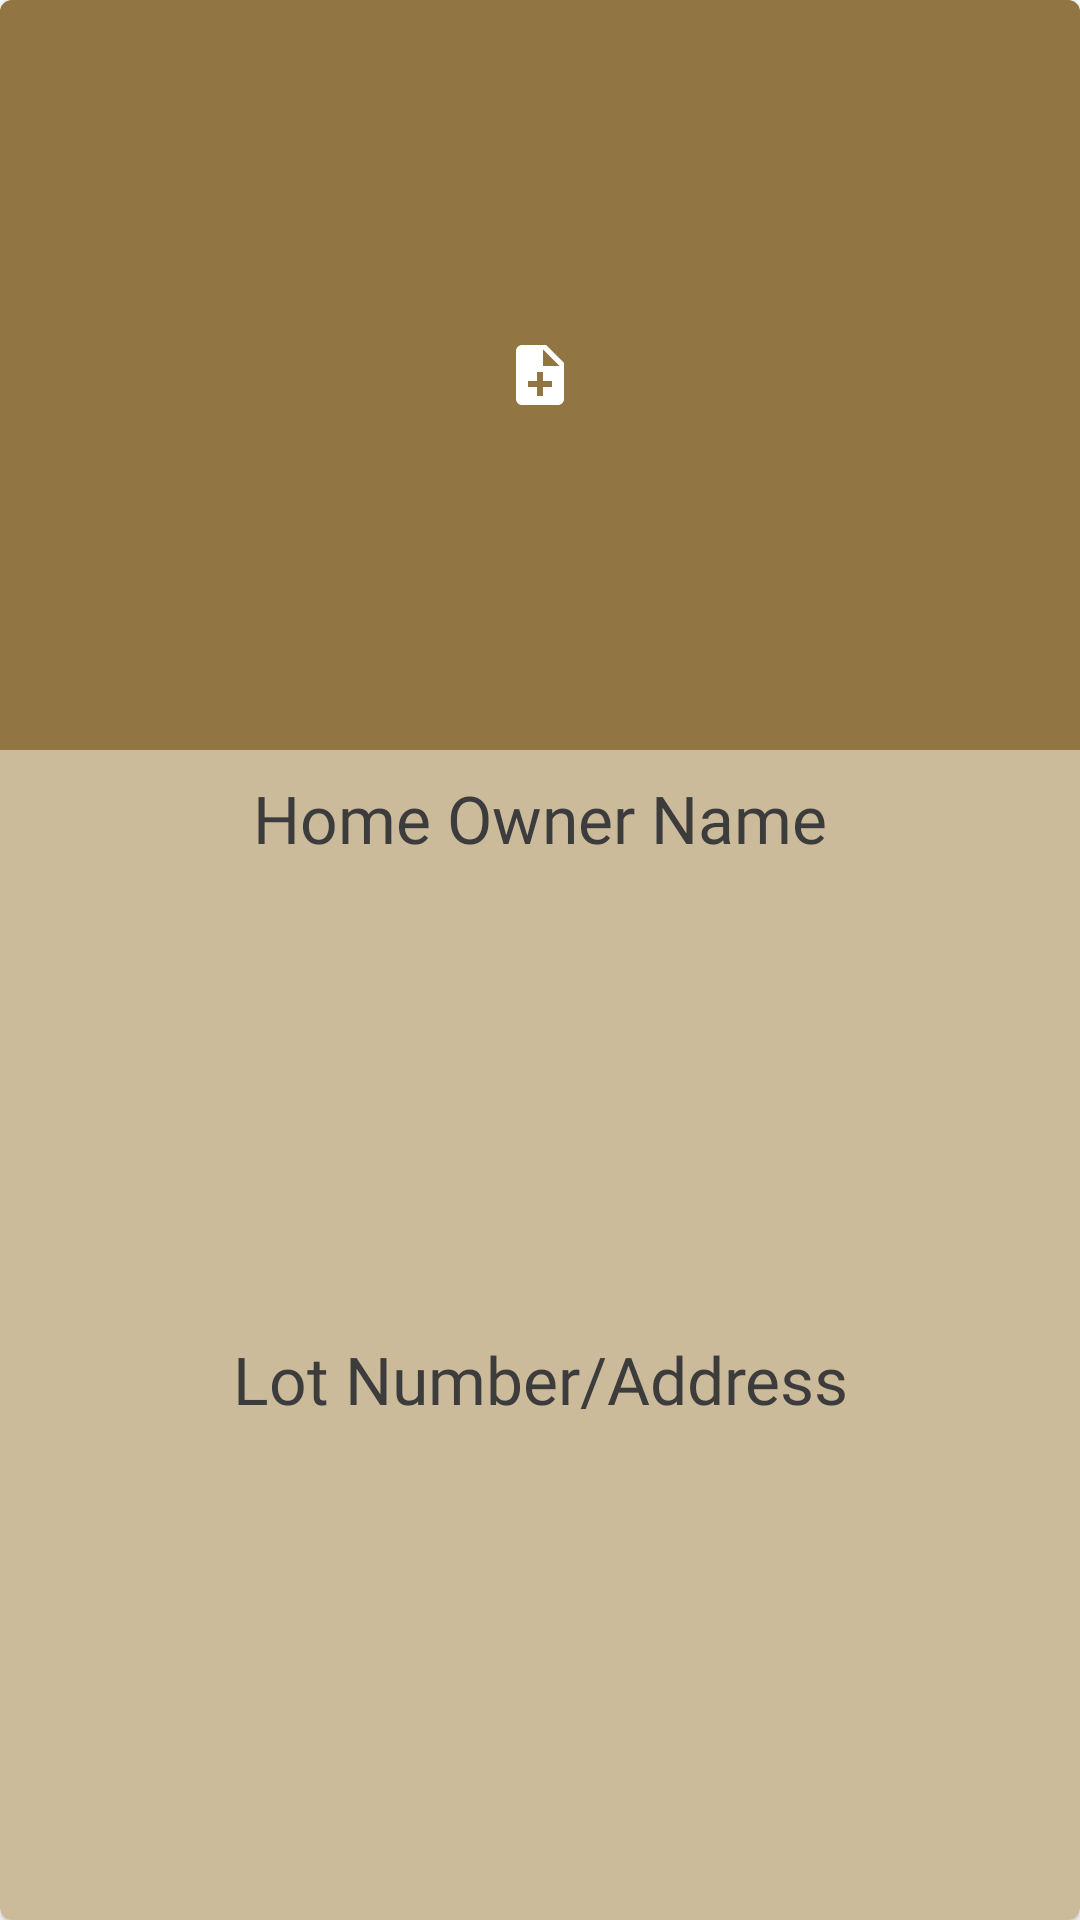

Here is an Android app screen rendered from its layout file. Give the layout XML and the strings, colors and styles it references.
<!-- AndroidManifest.xml: application theme AppTheme -->
<!-- res/layout/house_card.xml -->
<?xml version="1.0" encoding="utf-8"?>
<com.google.android.material.card.MaterialCardView xmlns:android="http://schemas.android.com/apk/res/android"
    xmlns:app="http://schemas.android.com/apk/res-auto"
    xmlns:tools="http://schemas.android.com/tools"
    android:orientation="vertical"
    android:layout_width="match_parent"
    android:layout_height="wrap_content">

    <androidx.constraintlayout.widget.ConstraintLayout
        android:layout_width="match_parent"
        android:layout_height="match_parent"
        android:orientation="vertical">

        <ImageView
            android:id="@+id/houseImage"
            android:layout_width="match_parent"
            android:layout_height="250dp"
            android:background="@color/colorPrimary"
            android:scaleType="center"
            app:layout_constraintEnd_toEndOf="parent"
            app:layout_constraintStart_toStartOf="parent"
            app:layout_constraintTop_toTopOf="parent"
            app:srcCompat="@drawable/ic_no_houses" />

        <TextView
            android:id="@+id/homeOwner"
            android:layout_width="0dp"
            android:layout_height="wrap_content"
            android:layout_marginStart="16dp"
            android:layout_marginTop="8dp"
            android:layout_marginEnd="16dp"
            android:fontFamily="@font/roboto_slab"
            android:gravity="center"
            android:text="@string/homeOwnerName"
            android:textAppearance="@style/TextAppearance.AppCompat.Large"
            app:layout_constraintEnd_toEndOf="parent"
            app:layout_constraintStart_toStartOf="parent"
            app:layout_constraintTop_toBottomOf="@+id/houseImage" />

        <TextView
            android:id="@+id/homeAddress"
            android:layout_width="0dp"
            android:layout_height="wrap_content"
            android:layout_marginStart="16dp"
            android:layout_marginTop="8dp"
            android:layout_marginEnd="16dp"
            android:layout_marginBottom="16dp"
            android:fontFamily="@font/roboto_slab"
            android:gravity="center"
            android:text="@string/homeAddress"
            android:textAppearance="@style/TextAppearance.AppCompat.Large"
            app:layout_constraintBottom_toBottomOf="parent"
            app:layout_constraintEnd_toEndOf="parent"
            app:layout_constraintStart_toStartOf="parent"
            app:layout_constraintTop_toBottomOf="@+id/homeOwner" />

    </androidx.constraintlayout.widget.ConstraintLayout>
</com.google.android.material.card.MaterialCardView>
<!-- resources referenced by this layout -->
<resources>
  <color name="colorPrimary">#917643</color>
  <!-- drawable ic_no_houses (drawable) -->
  <vector android:height="24dp" android:tint="#FFFFFF"
      android:viewportHeight="24.0" android:viewportWidth="24.0"
      android:width="24dp" xmlns:android="http://schemas.android.com/apk/res/android">
      <path android:fillColor="#000" android:pathData="M14,2L6,2c-1.1,0 -1.99,0.9 -1.99,2L4,20c0,1.1 0.89,2 1.99,2L18,22c1.1,0 2,-0.9 2,-2L20,8l-6,-6zM16,16h-3v3h-2v-3L8,16v-2h3v-3h2v3h3v2zM13,9L13,3.5L18.5,9L13,9z"/>
  </vector>
  <string name="homeAddress">Lot Number/Address</string>
  <string name="homeOwnerName">Home Owner Name</string>
  <style name="AppTheme" parent="Theme.MaterialComponents.Light.DarkActionBar">
          
          <item name="colorPrimary">@color/colorPrimary</item>
          <item name="colorSurface">@color/colorSurface</item>
          <item name="colorAccent">@color/colorAccent</item>
          <item name="colorOnPrimary">@color/colorOnPrimary</item>
          <item name="colorOnSurface">@color/colorOnSurface</item>
          <item name="android:textColor">@color/textColorDark</item>
          <item name="textInputStyle">@style/AppTheme.TextInputLayout</item>
      </style>
  <color name="colorSurface">#CCBB9B</color>
  <color name="colorAccent">#917643</color>
  <color name="colorOnPrimary">#FFFFFF</color>
  <color name="colorOnSurface">#FFFFFF</color>
  <color name="textColorDark">#3C3C3C</color>
  <style name="AppTheme.TextInputLayout" parent="Widget.MaterialComponents.TextInputLayout.OutlinedBox">
          <item name="android:textColorHint">@color/textColorDark</item>
          <item name="boxStrokeWidth">2dp</item>
          <item name="boxStrokeColor">@color/colorPrimary</item>
      </style>
</resources>
